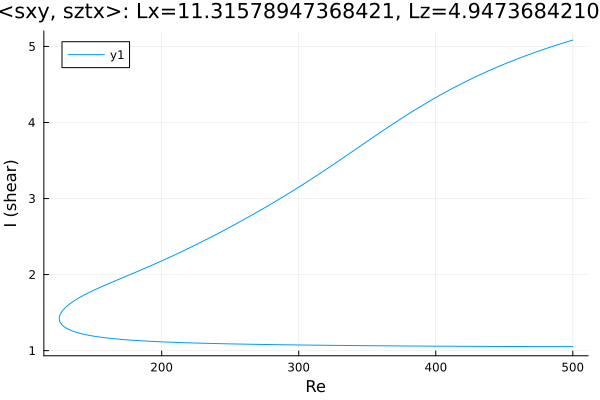

The table this chart was drawn from, first rows:
Re, shear
500.0, 5.084
499.7, 5.082
498.2, 5.074
496.8, 5.067
495.4, 5.059
494.8, 5.055
493.4, 5.048
491.9, 5.04
490.5, 5.032
489.1, 5.023
487.7, 5.015
486.3, 5.007
484.9, 4.999
483.5, 4.99
482, 4.982
480.6, 4.973
479.2, 4.965
477.8, 4.956
476.4, 4.947
475, 4.938
473.6, 4.929
472.1, 4.92
470.7, 4.911
469.3, 4.902
467.9, 4.893
466.5, 4.883
465.1, 4.874
463.7, 4.864
462.2, 4.855
460.8, 4.845
459.4, 4.835
458, 4.825
456.6, 4.815
455.2, 4.805
453.8, 4.795
452.3, 4.785
450.9, 4.774
449.5, 4.764
448.1, 4.753
446.7, 4.743
445.3, 4.732
443.9, 4.721
442.4, 4.71
441, 4.699
439.6, 4.688
438.2, 4.676
436.8, 4.665
435.4, 4.653
434, 4.642
432.5, 4.63
431.1, 4.618
429.7, 4.606
428.3, 4.594
426.9, 4.582
425.5, 4.569
424.1, 4.557
422.6, 4.545
421.2, 4.532
419.8, 4.519
418.4, 4.506
... 539 more rows
